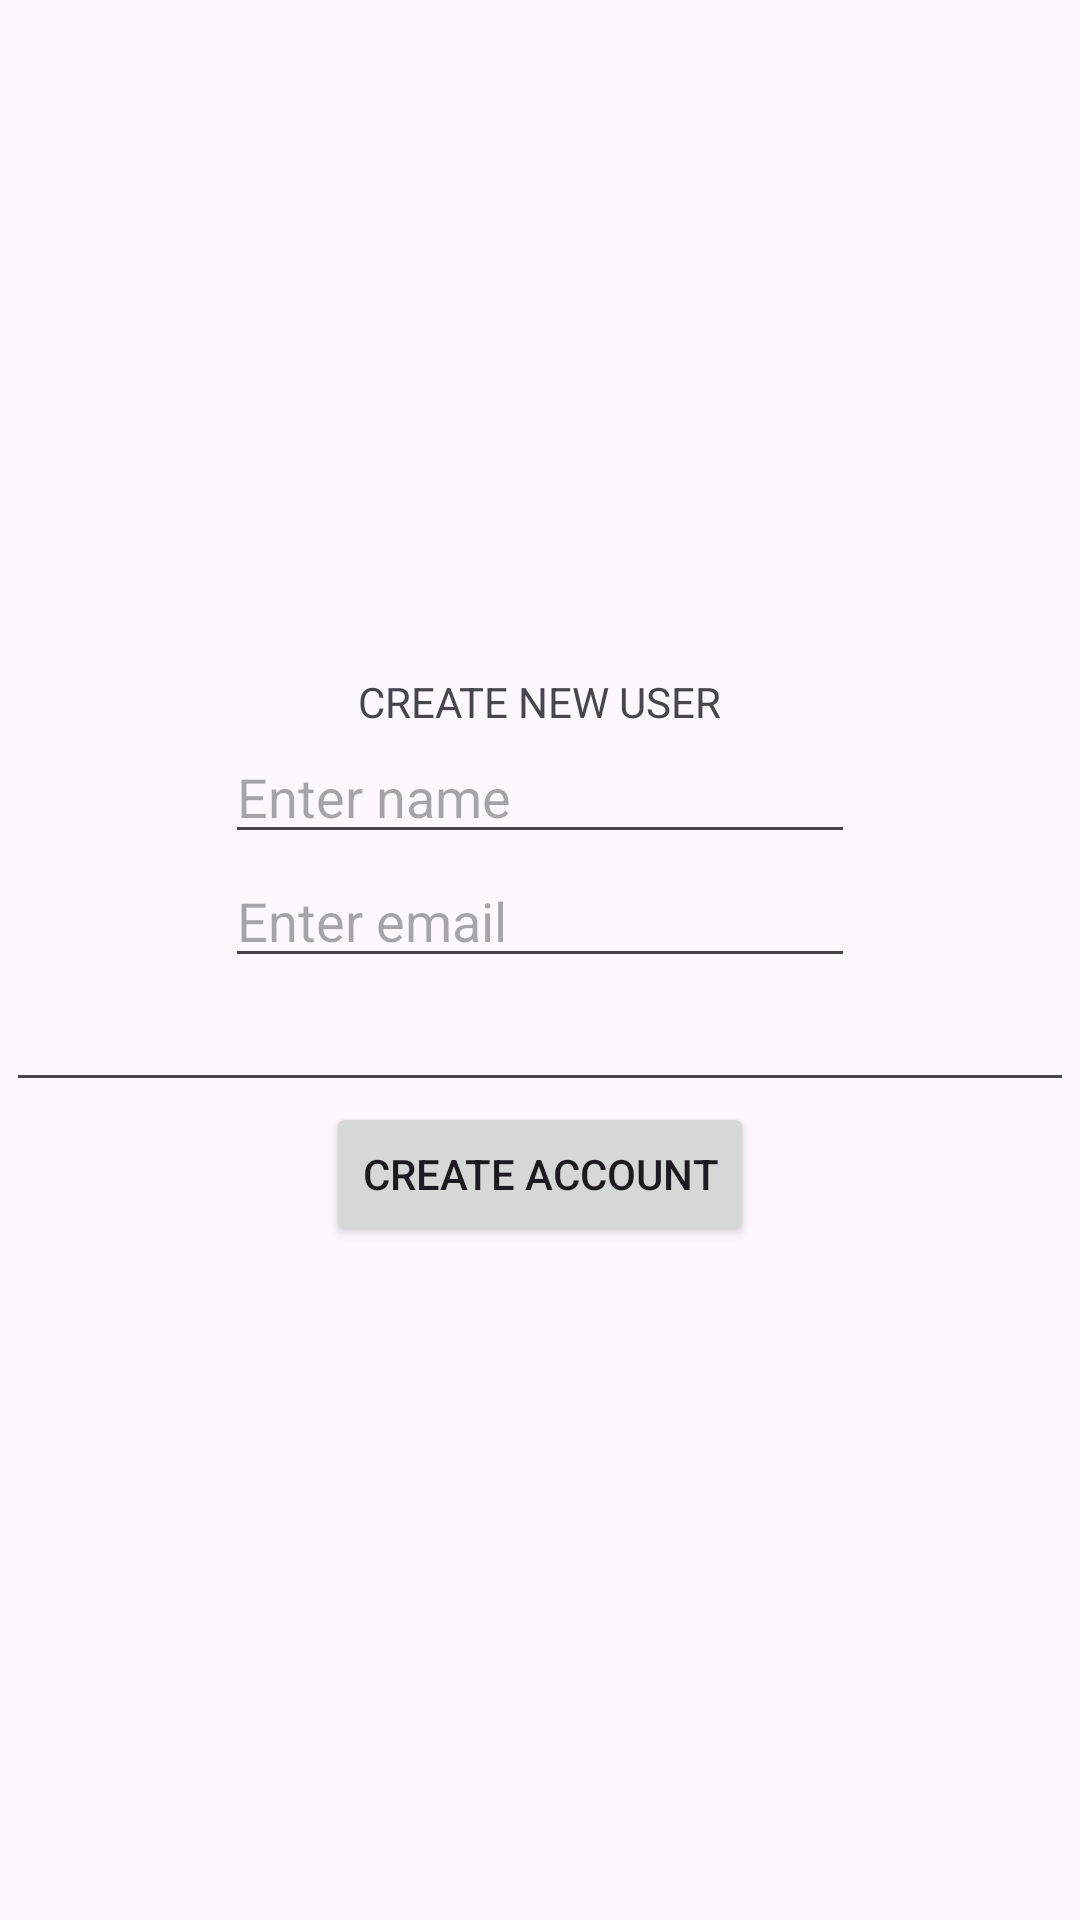

Android layout source for this screen:
<!-- AndroidManifest.xml: application theme Theme.Timecapsule10 -->
<!-- res/layout/activity_main4.xml -->
<?xml version="1.0" encoding="utf-8"?>
<LinearLayout xmlns:android="http://schemas.android.com/apk/res/android"
    xmlns:app="http://schemas.android.com/apk/res-auto"
    xmlns:tools="http://schemas.android.com/tools"
    android:id="@+id/main"
    android:layout_width="match_parent"
    android:layout_height="match_parent"
    android:orientation="vertical"
    android:padding="2dp"
    android:gravity="center"
    tools:context=".MainActivity3">

    <TextView
        android:id="@+id/textView2"
        android:layout_width="wrap_content"
        android:layout_height="wrap_content"
        android:text="CREATE NEW USER"
        tools:layout_editor_absoluteX="154dp"
        tools:layout_editor_absoluteY="116dp" />

    <EditText
        android:id="@+id/editTextText3"
        android:layout_width="wrap_content"
        android:layout_height="wrap_content"
        android:ems="10"
        android:hint="Enter name"
        android:inputType="text"
        tools:layout_editor_absoluteX="101dp"
        tools:layout_editor_absoluteY="186dp" />

    <EditText
        android:id="@+id/editTextText4"
        android:layout_width="wrap_content"
        android:layout_height="wrap_content"
        android:ems="10"
        android:hint="Enter email"
        android:inputType="text"
        tools:layout_editor_absoluteX="98dp"
        tools:layout_editor_absoluteY="276dp" />

    <EditText
        android:id="@+id/editTextTextPassword2"
        android:layout_width="match_parent"
        android:layout_height="wrap_content"
        android:ems="10"
        android:inputType="textPassword" />

    <Button
        android:id="@+id/button4"
        android:layout_width="wrap_content"
        android:layout_height="wrap_content"
        android:text="CREATE ACCOUNT"
        tools:layout_editor_absoluteX="148dp"
        tools:layout_editor_absoluteY="471dp" />


</LinearLayout>
<!-- resources referenced by this layout -->
<resources>
  <style name="Theme.Timecapsule10" parent="Base.Theme.Timecapsule10" />
  <style name="Base.Theme.Timecapsule10" parent="Theme.Material3.DayNight.NoActionBar">
          
          
      </style>
</resources>
